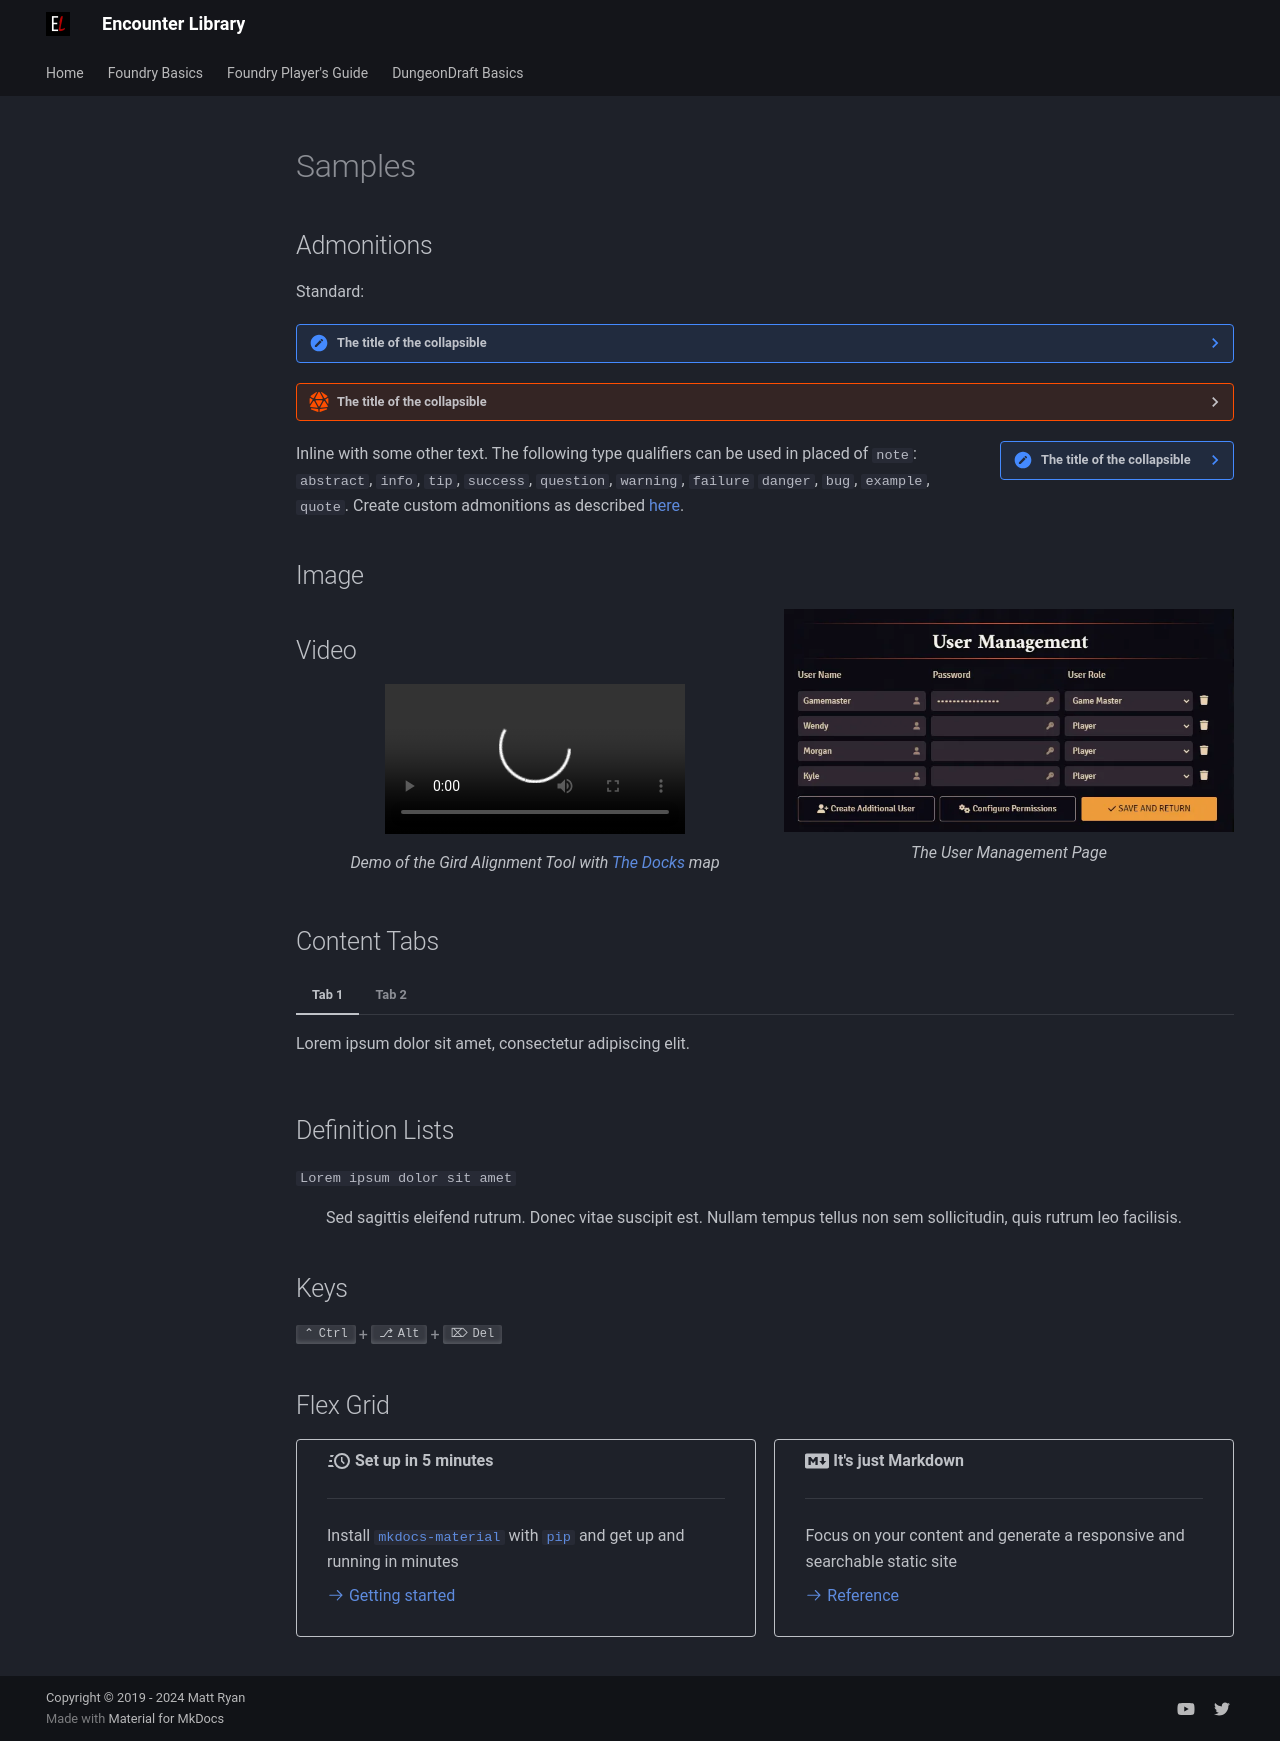

repository: mattexdee/encounter-library · page: samples/index.html · generator: mkdocs

# Samples

## Admonitions
Standard:
??? note "The title of the collapsible"

    Lorem ipsum dolor sit amet, consectetur adipiscing elit. Nulla et euismod
    nulla. Curabitur feugiat, tortor non consequat finibus, justo purus auctor
    massa, nec semper lorem quam in massa.

??? foundry-tip "The title of the collapsible"

    Lorem ipsum dolor sit amet, consectetur adipiscing elit. Nulla et euismod
    nulla. Curabitur feugiat, tortor non consequat finibus, justo purus auctor
    massa, nec semper lorem quam in massa.

??? note inline end "The title of the collapsible"

    Lorem ipsum dolor sit amet, consectetur adipiscing elit. Nulla et euismod
    nulla. Curabitur feugiat, tortor non consequat finibus, justo purus auctor
    massa, nec semper lorem quam in massa.
Inline with some other text. The following type qualifiers can be used in placed of `note`: `abstract`, `info`, `tip`, `success`, `question`, `warning`, `failure` `danger`, `bug`, `example`, `quote`. Create custom admonitions as described [here](https://squidfunk.github.io/mkdocs-material/reference/admonitions/#custom-admonitions).


## Image
<figure class="right w450" markdown>
  ![The User Management Page](../assets/foundry-basics/adding-players/user-management.webp){ loading=lazy }
  <figcaption>The User Management Page</figcaption>
</figure>

## Video
<figure class="video_container" markdown>
  <video controls="true" allowfullscreen="true">
    <source src="../../assets/foundry-basics/create-scene/grid-alignment-tool.webm" type="video/webm">
    Your browser does not support the video tag.
  </video>
  <figcaption markdown>Demo of the Gird Alignment Tool with [The Docks](../assets/foundry-basics/create-scene/the-docks.webp) map</figcaption>
</figure>

## Content Tabs
=== "Tab 1"

    Lorem ipsum dolor sit amet, consectetur adipiscing elit.

=== "Tab 2"

    Phasellus posuere in sem ut cursus


## Definition Lists
`Lorem ipsum dolor sit amet`

:   Sed sagittis eleifend rutrum. Donec vitae suscipit est. Nullam tempus
    tellus non sem sollicitudin, quis rutrum leo facilisis.

## Keys
++ctrl+alt+del++

## Flex Grid
<div class="flex" markdown>
-   :material-clock-fast:{ .lg .middle } __Set up in 5 minutes__

    ---

    Install [`mkdocs-material`](#) with [`pip`](#) and get up
    and running in minutes

    [:octicons-arrow-right-24: Getting started](#)

-   :fontawesome-brands-markdown:{ .lg .middle } __It's just Markdown__

    ---

    Focus on your content and generate a responsive and searchable static site

    [:octicons-arrow-right-24: Reference](#)
</div>
